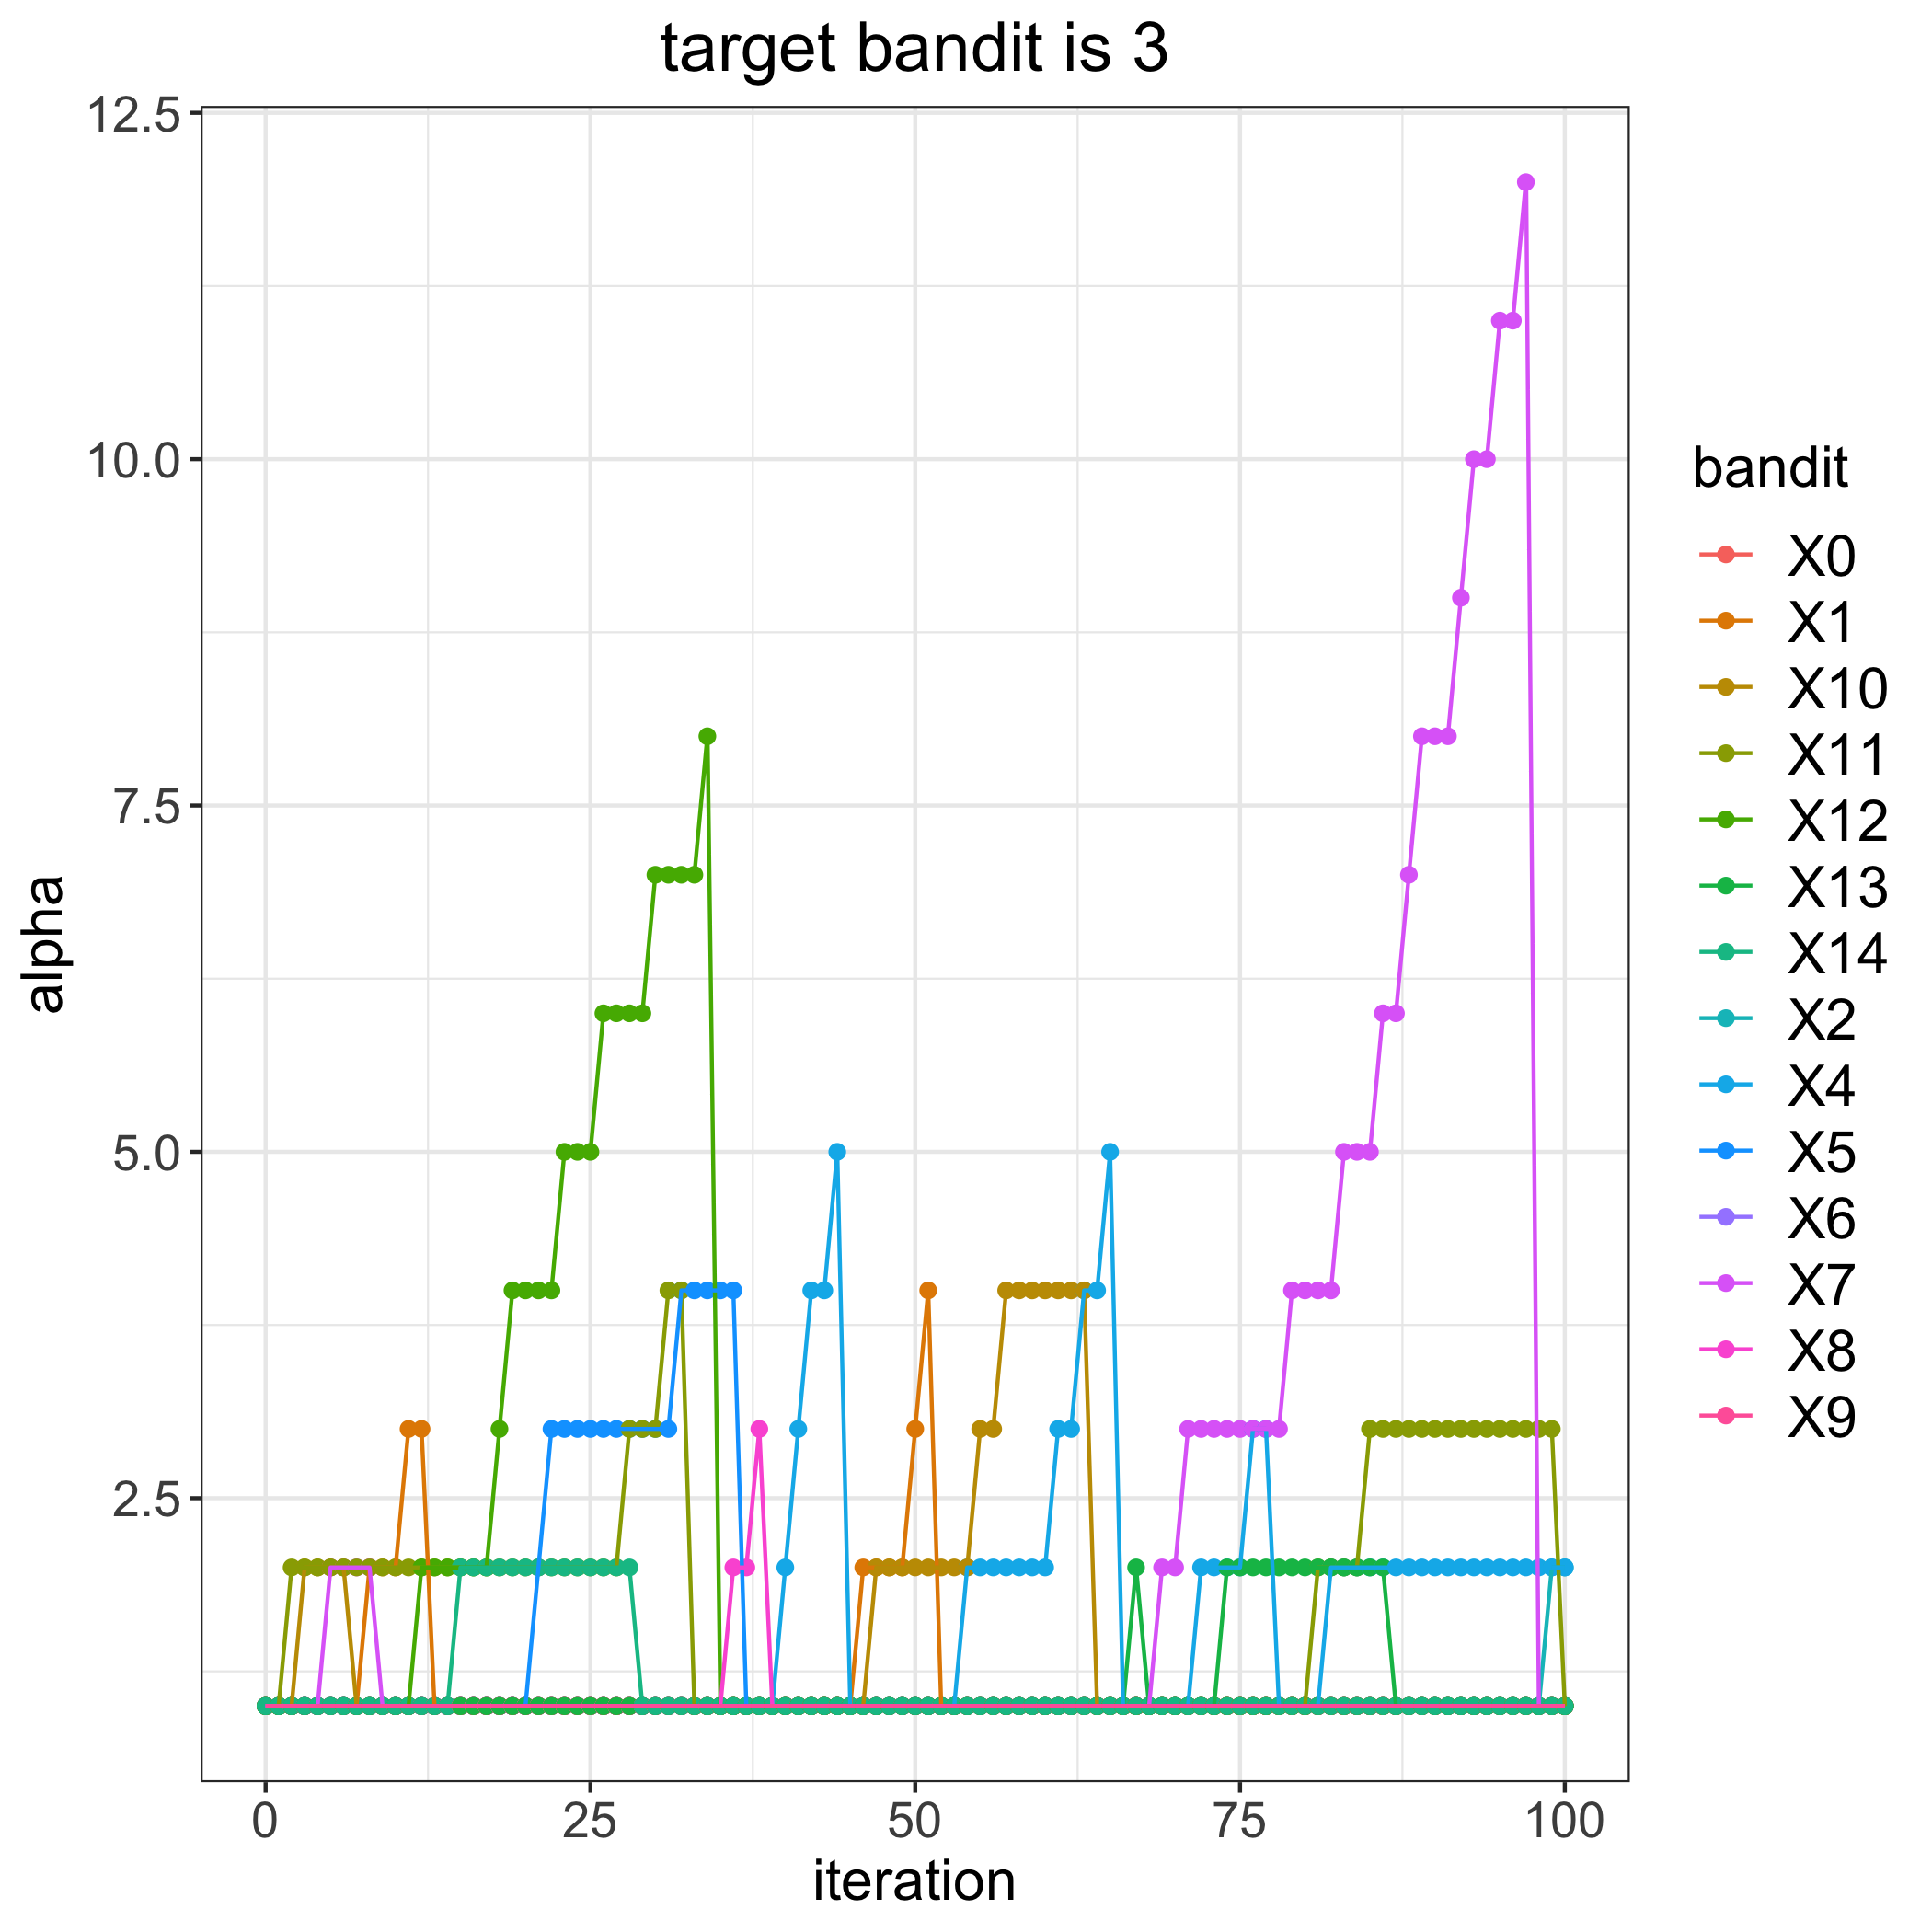

Source data for this figure (header and first rows):
, 0, 1, 2, 4, 5, 6, 7, 8, 9, 10, 11, 12, 13, 14
0, 1, 1, 1, 1, 1, 1, 1, 1, 1, 1, 1, 1, 1, 1
1, 1, 1, 1, 1, 1, 1, 1, 1, 1, 1, 1, 1, 1, 1
2, 1, 1, 1, 1, 1, 1, 1, 1, 1, 1, 2, 1, 1, 1
3, 1, 1, 1, 1, 1, 1, 1, 1, 1, 2, 2, 1, 1, 1
4, 1, 1, 1, 1, 1, 1, 1, 1, 1, 2, 2, 1, 1, 1
5, 1, 1, 1, 1, 1, 1, 2, 1, 1, 2, 2, 1, 1, 1
6, 1, 1, 1, 1, 1, 1, 2, 1, 1, 2, 2, 1, 1, 1
7, 1, 1, 1, 1, 1, 1, 2, 1, 1, 1, 2, 1, 1, 1
8, 1, 2, 1, 1, 1, 1, 2, 1, 1, 1, 2, 1, 1, 1
9, 1, 2, 1, 1, 1, 1, 1, 1, 1, 1, 2, 1, 1, 1
10, 1, 2, 1, 1, 1, 1, 1, 1, 1, 1, 2, 1, 1, 1
11, 1, 3, 1, 1, 1, 1, 1, 1, 1, 1, 2, 1, 1, 1
12, 1, 3, 1, 1, 1, 1, 1, 1, 1, 1, 2, 2, 1, 1
13, 1, 1, 1, 1, 1, 1, 1, 1, 1, 1, 2, 2, 1, 1
14, 1, 1, 1, 1, 1, 1, 1, 1, 1, 1, 2, 2, 1, 1
15, 1, 1, 1, 1, 1, 1, 1, 1, 1, 1, 2, 2, 1, 2
16, 1, 1, 1, 1, 1, 1, 1, 1, 1, 1, 2, 2, 1, 2
17, 1, 1, 1, 1, 1, 1, 1, 1, 1, 1, 2, 2, 1, 2
18, 1, 1, 1, 1, 1, 1, 1, 1, 1, 1, 2, 3, 1, 2
19, 1, 1, 1, 1, 1, 1, 1, 1, 1, 1, 2, 4, 1, 2
20, 1, 1, 1, 1, 1, 1, 1, 1, 1, 1, 2, 4, 1, 2
21, 1, 1, 1, 1, 2, 1, 1, 1, 1, 1, 2, 4, 1, 2
22, 1, 1, 1, 1, 3, 1, 1, 1, 1, 1, 2, 4, 1, 2
23, 1, 1, 1, 1, 3, 1, 1, 1, 1, 1, 2, 5, 1, 2
24, 1, 1, 1, 1, 3, 1, 1, 1, 1, 1, 2, 5, 1, 2
25, 1, 1, 1, 1, 3, 1, 1, 1, 1, 1, 2, 5, 1, 2
26, 1, 1, 1, 1, 3, 1, 1, 1, 1, 1, 2, 6, 1, 2
27, 1, 1, 1, 1, 3, 1, 1, 1, 1, 1, 2, 6, 1, 2
28, 1, 1, 1, 1, 3, 1, 1, 1, 1, 1, 3, 6, 1, 2
29, 1, 1, 1, 1, 3, 1, 1, 1, 1, 1, 3, 6, 1, 1
30, 1, 1, 1, 1, 3, 1, 1, 1, 1, 1, 3, 7, 1, 1
31, 1, 1, 1, 1, 3, 1, 1, 1, 1, 1, 4, 7, 1, 1
32, 1, 1, 1, 1, 4, 1, 1, 1, 1, 1, 4, 7, 1, 1
33, 1, 1, 1, 1, 4, 1, 1, 1, 1, 1, 1, 7, 1, 1
34, 1, 1, 1, 1, 4, 1, 1, 1, 1, 1, 1, 8, 1, 1
35, 1, 1, 1, 1, 4, 1, 1, 1, 1, 1, 1, 1, 1, 1
36, 1, 1, 1, 1, 4, 1, 1, 2, 1, 1, 1, 1, 1, 1
37, 1, 1, 1, 1, 1, 1, 1, 2, 1, 1, 1, 1, 1, 1
38, 1, 1, 1, 1, 1, 1, 1, 3, 1, 1, 1, 1, 1, 1
39, 1, 1, 1, 1, 1, 1, 1, 1, 1, 1, 1, 1, 1, 1
40, 1, 1, 1, 2, 1, 1, 1, 1, 1, 1, 1, 1, 1, 1
41, 1, 1, 1, 3, 1, 1, 1, 1, 1, 1, 1, 1, 1, 1
42, 1, 1, 1, 4, 1, 1, 1, 1, 1, 1, 1, 1, 1, 1
43, 1, 1, 1, 4, 1, 1, 1, 1, 1, 1, 1, 1, 1, 1
44, 1, 1, 1, 5, 1, 1, 1, 1, 1, 1, 1, 1, 1, 1
45, 1, 1, 1, 1, 1, 1, 1, 1, 1, 1, 1, 1, 1, 1
46, 1, 2, 1, 1, 1, 1, 1, 1, 1, 1, 1, 1, 1, 1
47, 1, 2, 1, 1, 1, 1, 1, 1, 1, 2, 1, 1, 1, 1
48, 1, 2, 1, 1, 1, 1, 1, 1, 1, 2, 1, 1, 1, 1
49, 1, 2, 1, 1, 1, 1, 1, 1, 1, 2, 1, 1, 1, 1
50, 1, 3, 1, 1, 1, 1, 1, 1, 1, 2, 1, 1, 1, 1
51, 1, 4, 1, 1, 1, 1, 1, 1, 1, 2, 1, 1, 1, 1
52, 1, 1, 1, 1, 1, 1, 1, 1, 1, 2, 1, 1, 1, 1
53, 1, 1, 1, 1, 1, 1, 1, 1, 1, 2, 1, 1, 1, 1
54, 1, 1, 1, 2, 1, 1, 1, 1, 1, 2, 1, 1, 1, 1
55, 1, 1, 1, 2, 1, 1, 1, 1, 1, 3, 1, 1, 1, 1
56, 1, 1, 1, 2, 1, 1, 1, 1, 1, 3, 1, 1, 1, 1
57, 1, 1, 1, 2, 1, 1, 1, 1, 1, 4, 1, 1, 1, 1
58, 1, 1, 1, 2, 1, 1, 1, 1, 1, 4, 1, 1, 1, 1
59, 1, 1, 1, 2, 1, 1, 1, 1, 1, 4, 1, 1, 1, 1
... 41 more rows
